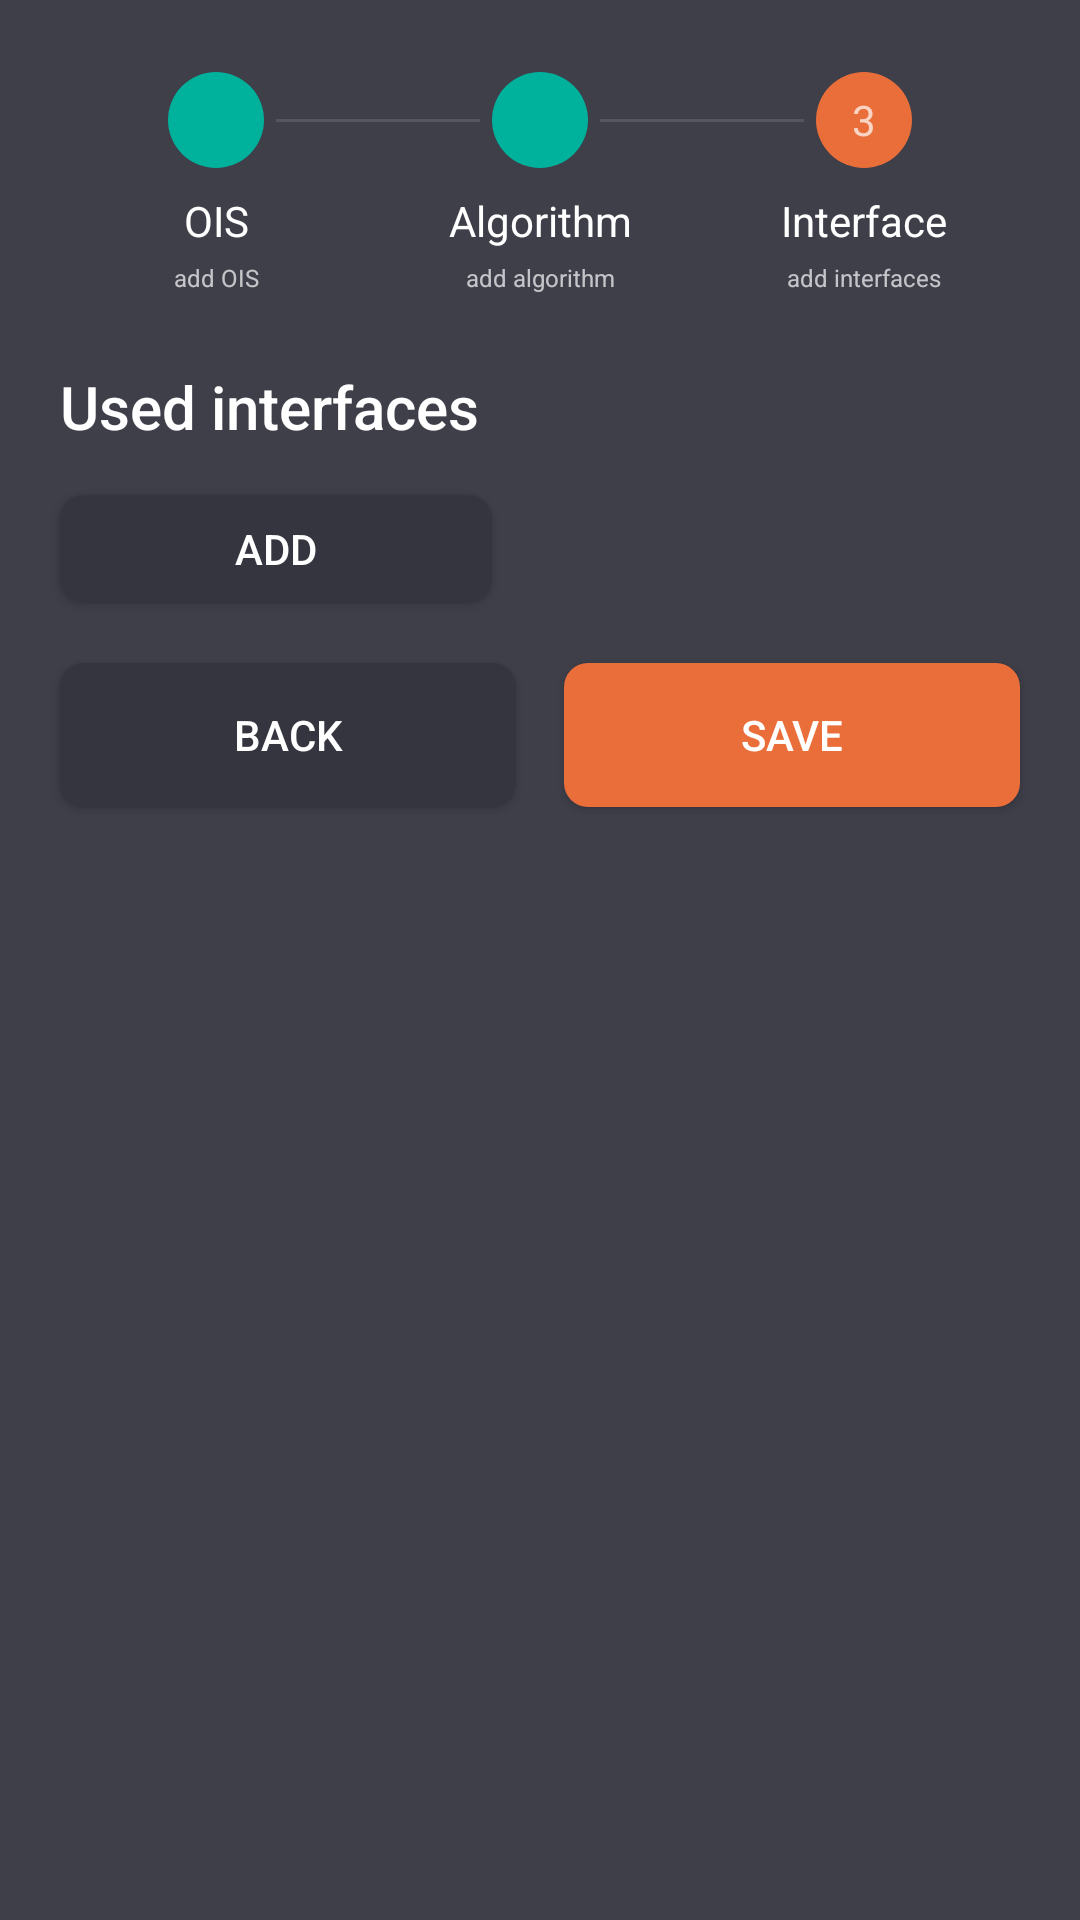

Here is an Android app screen rendered from its layout file. Give the layout XML and the strings, colors and styles it references.
<!-- AndroidManifest.xml: application theme AppTheme -->
<!-- res/layout/view_patent_tab_3.xml -->
<?xml version="1.0" encoding="utf-8"?>
<android.support.v4.widget.NestedScrollView xmlns:android="http://schemas.android.com/apk/res/android"
    android:layout_width="match_parent"
    android:layout_height="match_parent"
    xmlns:app="http://schemas.android.com/apk/res-auto">

    <android.support.constraint.ConstraintLayout
        android:layout_width="match_parent"
        android:layout_height="wrap_content">

        <android.support.v7.widget.AppCompatImageView
            android:id="@+id/counter1"
            android:layout_width="32dp"
            android:layout_height="32dp"
            android:layout_marginTop="@dimen/tab_counter_top_margin"
            android:background="@drawable/bg_tab_completed"
            android:gravity="center"
            android:layout_marginStart="@dimen/tab_counter_horizontal_margin"
            app:srcCompat="@drawable/ic_complete"
            android:padding="5dp"
            app:layout_constraintEnd_toStartOf="@+id/counter2"
            app:layout_constraintHorizontal_chainStyle="spread_inside"
            app:layout_constraintStart_toStartOf="parent"
            app:layout_constraintTop_toTopOf="parent" />

        <android.support.v7.widget.AppCompatImageView
            android:id="@+id/counter2"
            android:layout_width="32dp"
            android:layout_height="32dp"
            android:layout_marginTop="@dimen/tab_counter_top_margin"
            android:background="@drawable/bg_tab_completed"
            android:gravity="center"
            app:srcCompat="@drawable/ic_complete"
            android:padding="5dp"
            app:layout_constraintEnd_toStartOf="@+id/counter3"
            app:layout_constraintHorizontal_chainStyle="spread_inside"
            app:layout_constraintStart_toEndOf="@+id/counter1"
            app:layout_constraintTop_toTopOf="parent" />

        <android.support.v7.widget.AppCompatTextView
            android:id="@+id/counter3"
            android:layout_width="32dp"
            android:layout_height="32dp"
            android:layout_marginTop="@dimen/tab_counter_top_margin"
            android:background="@drawable/bg_tab_active"
            android:gravity="center"
            android:text="3"
            android:layout_marginEnd="@dimen/tab_counter_horizontal_margin"
            app:layout_constraintEnd_toEndOf="parent"
            app:layout_constraintHorizontal_chainStyle="spread_inside"
            app:layout_constraintStart_toEndOf="@+id/counter2"
            app:layout_constraintTop_toTopOf="parent" />

        <View
            android:layout_width="0dp"
            android:layout_height="1dp"
            android:layout_margin="4dp"
            android:background="@color/gray_tab_separator"
            app:layout_constraintBottom_toBottomOf="@id/counter1"
            app:layout_constraintEnd_toStartOf="@id/counter2"
            app:layout_constraintStart_toEndOf="@id/counter1"
            app:layout_constraintTop_toTopOf="@id/counter1" />

        <View
            android:layout_width="0dp"
            android:layout_height="1dp"
            android:layout_margin="4dp"
            android:background="@color/gray_tab_separator"
            app:layout_constraintBottom_toBottomOf="@id/counter1"
            app:layout_constraintEnd_toStartOf="@id/counter3"
            app:layout_constraintStart_toEndOf="@id/counter2"
            app:layout_constraintTop_toTopOf="@id/counter1" />

        <android.support.v7.widget.AppCompatTextView
            android:id="@+id/tab1Title"
            android:layout_width="wrap_content"
            android:layout_height="wrap_content"
            android:layout_marginTop="8dp"
            android:text="@string/tab_1_title"
            android:textColor="@color/white"
            app:layout_constraintEnd_toEndOf="@+id/counter1"
            app:layout_constraintStart_toStartOf="@+id/counter1"
            app:layout_constraintTop_toBottomOf="@+id/counter1" />

        <android.support.v7.widget.AppCompatTextView
            android:id="@+id/tab2Title"
            android:layout_width="wrap_content"
            android:layout_height="wrap_content"
            android:layout_marginTop="8dp"
            android:text="@string/tab_2_title"
            android:textColor="@color/white"
            app:layout_constraintEnd_toEndOf="@+id/counter2"
            app:layout_constraintStart_toStartOf="@+id/counter2"
            app:layout_constraintTop_toBottomOf="@+id/counter2" />

        <android.support.v7.widget.AppCompatTextView
            android:id="@+id/tab3Title"
            android:layout_width="wrap_content"
            android:layout_height="wrap_content"
            android:layout_marginTop="8dp"
            android:text="@string/tab_3_title"
            android:textColor="@color/white"
            app:layout_constraintEnd_toEndOf="@+id/counter3"
            app:layout_constraintStart_toStartOf="@+id/counter3"
            app:layout_constraintTop_toBottomOf="@+id/counter3" />


        <android.support.v7.widget.AppCompatTextView
            android:layout_width="wrap_content"
            android:layout_height="wrap_content"
            android:layout_marginTop="4dp"
            android:text="@string/tab_1_subtitle"
            android:textSize="@dimen/tab_counter_subtitle_text_size"
            app:layout_constraintEnd_toEndOf="@+id/counter1"
            app:layout_constraintStart_toStartOf="@+id/counter1"
            app:layout_constraintTop_toBottomOf="@+id/tab1Title" />

        <android.support.v7.widget.AppCompatTextView
            android:id="@+id/tab2SubTitle"
            android:layout_width="wrap_content"
            android:layout_height="wrap_content"
            android:layout_marginTop="4dp"
            android:text="@string/tab_2_subtitle"
            android:textSize="@dimen/tab_counter_subtitle_text_size"
            app:layout_constraintEnd_toEndOf="@+id/counter2"
            app:layout_constraintStart_toStartOf="@+id/counter2"
            app:layout_constraintTop_toBottomOf="@+id/tab2Title" />

        <android.support.v7.widget.AppCompatTextView
            android:layout_width="wrap_content"
            android:layout_height="wrap_content"
            android:layout_marginTop="4dp"
            android:text="@string/tab_3_subtitle"
            android:textSize="@dimen/tab_counter_subtitle_text_size"
            app:layout_constraintEnd_toEndOf="@+id/counter3"
            app:layout_constraintStart_toStartOf="@+id/counter3"
            app:layout_constraintTop_toBottomOf="@+id/tab3Title" />


        <android.support.v7.widget.AppCompatTextView
            android:id="@+id/usedInterfacesHint"
            app:layout_constraintTop_toBottomOf="@id/tab2SubTitle"
            android:layout_marginTop="@dimen/tab_counter_top_margin"
            android:layout_marginStart="20dp"
            android:layout_marginEnd="20dp"
            android:layout_width="match_parent"
            android:layout_height="wrap_content"
            android:text="@string/field_patent_used_interfaces"
            style="@style/TextAppearance.Widget.AppCompat.Toolbar.Title"
            app:layout_constraintStart_toStartOf="parent"
            app:layout_constraintEnd_toEndOf="parent" />

        <android.support.v7.widget.RecyclerView
            android:id="@+id/usedInterfacesField"
            app:layout_constraintTop_toBottomOf="@id/usedInterfacesHint"
            android:layout_marginTop="8dp"
            android:layout_width="match_parent"
            android:layout_height="wrap_content"
            android:layout_marginStart="20dp"
            android:layout_marginEnd="20dp" />

        <android.support.v7.widget.AppCompatButton
            android:id="@+id/usedInterfacesAdd"
            app:layout_constraintTop_toBottomOf="@id/usedInterfacesField"
            android:text="@string/action_add"
            android:background="@drawable/bg_button"
            app:layout_constraintStart_toStartOf="parent"
            android:layout_marginTop="8dp"
            android:layout_marginStart="20dp"
            android:layout_width="144dp"
            android:layout_height="36dp" />


        <android.support.v7.widget.AppCompatButton
            android:id="@+id/prevButton3"
            android:background="@drawable/bg_button"
            android:textColor="@color/white"
            android:text="@string/action_back"
            app:layout_constraintBottom_toBottomOf="parent"
            app:layout_constraintEnd_toStartOf="@id/nextButton3"
            app:layout_constraintStart_toStartOf="parent"
            app:layout_constraintTop_toBottomOf="@id/usedInterfacesAdd"
            android:layout_width="0dp"
            android:layout_height="wrap_content"
            android:layout_marginStart="20dp"
            android:layout_marginTop="20dp"
            android:layout_marginBottom="20dp"
            android:layout_marginEnd="8dp" />

        <android.support.v7.widget.AppCompatButton
            android:id="@+id/nextButton3"
            android:background="@drawable/bg_button_accent"
            android:textColor="@color/white"
            android:text="@string/action_save"
            app:layout_constraintBottom_toBottomOf="parent"
            app:layout_constraintStart_toEndOf="@id/prevButton3"
            app:layout_constraintEnd_toEndOf="parent"
            app:layout_constraintTop_toBottomOf="@id/usedInterfacesAdd"
            android:layout_width="0dp"
            android:layout_height="wrap_content"
            android:layout_marginStart="8dp"
            android:layout_marginEnd="20dp"
            android:layout_marginTop="20dp"
            android:layout_marginBottom="20dp" />

    </android.support.constraint.ConstraintLayout>

</android.support.v4.widget.NestedScrollView>
<!-- resources referenced by this layout -->
<resources>
  <color name="gray_tab_separator">#1FFFFFFF</color>
  <color name="white">@android:color/white</color>
  <dimen name="tab_counter_horizontal_margin">56dp</dimen>
  <dimen name="tab_counter_subtitle_text_size">8sp</dimen>
  <dimen name="tab_counter_top_margin">24dp</dimen>
  <!-- drawable bg_button (drawable) -->
  <?xml version="1.0" encoding="utf-8"?>
  <ripple xmlns:android="http://schemas.android.com/apk/res/android"
      android:color="?android:attr/colorControlHighlight">
      <item android:id="@android:id/mask">
          <shape android:shape="rectangle">
              <solid android:color="#000000"/>
              <corners android:radius="8dp"/>
          </shape>
      </item>
      <item>
          <shape android:shape="rectangle">
              <corners android:radius="8dp"/>
              <solid android:color="@color/colorDark"/>
          </shape>
      </item>
  </ripple>
  <!-- drawable bg_button_accent (drawable) -->
  <?xml version="1.0" encoding="utf-8"?>
  <ripple xmlns:android="http://schemas.android.com/apk/res/android"
      android:color="?android:attr/colorControlHighlight">
      <item android:id="@android:id/mask">
          <shape android:shape="rectangle">
              <solid android:color="#000000"/>
              <corners android:radius="8dp"/>
          </shape>
      </item>
      <item>
          <shape android:shape="rectangle">
              <corners android:radius="8dp"/>
              <solid android:color="@color/colorAccent"/>
          </shape>
      </item>
  </ripple>
  <!-- drawable bg_tab_active (drawable) -->
  <?xml version="1.0" encoding="utf-8"?>
  <shape
      xmlns:android="http://schemas.android.com/apk/res/android"
      android:shape="oval" >
      <solid android:color="@color/colorAccent" />
  </shape>
  <!-- drawable bg_tab_completed (drawable) -->
  <?xml version="1.0" encoding="utf-8"?>
  <shape
      xmlns:android="http://schemas.android.com/apk/res/android"
      android:shape="oval" >
      <solid android:color="#00b29c" />
  </shape>
  <string name="action_add">Add</string>
  <string name="action_back">Back</string>
  <string name="action_save">Save</string>
  <string name="field_patent_used_interfaces">Used interfaces</string>
  <string name="tab_1_subtitle">add OIS</string>
  <string name="tab_1_title">OIS</string>
  <string name="tab_2_subtitle">add algorithm</string>
  <string name="tab_2_title">Algorithm</string>
  <string name="tab_3_subtitle">add interfaces</string>
  <string name="tab_3_title">Interface</string>
  <style name="AppTheme" parent="Theme.AppCompat">
          
          <item name="colorPrimary">@color/colorPrimary</item>
          <item name="colorPrimaryDark">@color/colorPrimaryDark</item>
          <item name="colorAccent">@color/colorAccent</item>
  
          <item name="android:windowBackground">@color/colorPrimary</item>
          <item name="android:colorBackground">@color/colorPrimary</item>
  
          <item name="android:windowContentOverlay">@null</item>
          <item name="android:actionMenuTextColor">@color/white</item>
  
          <item name="colorControlNormal">@color/white</item>
      </style>
  <color name="colorDark">#353540</color>
  <color name="colorAccent">#EA6E39</color>
  <color name="colorPrimary">#3F3F4A</color>
  <color name="colorPrimaryDark">#2C2C37</color>
</resources>
